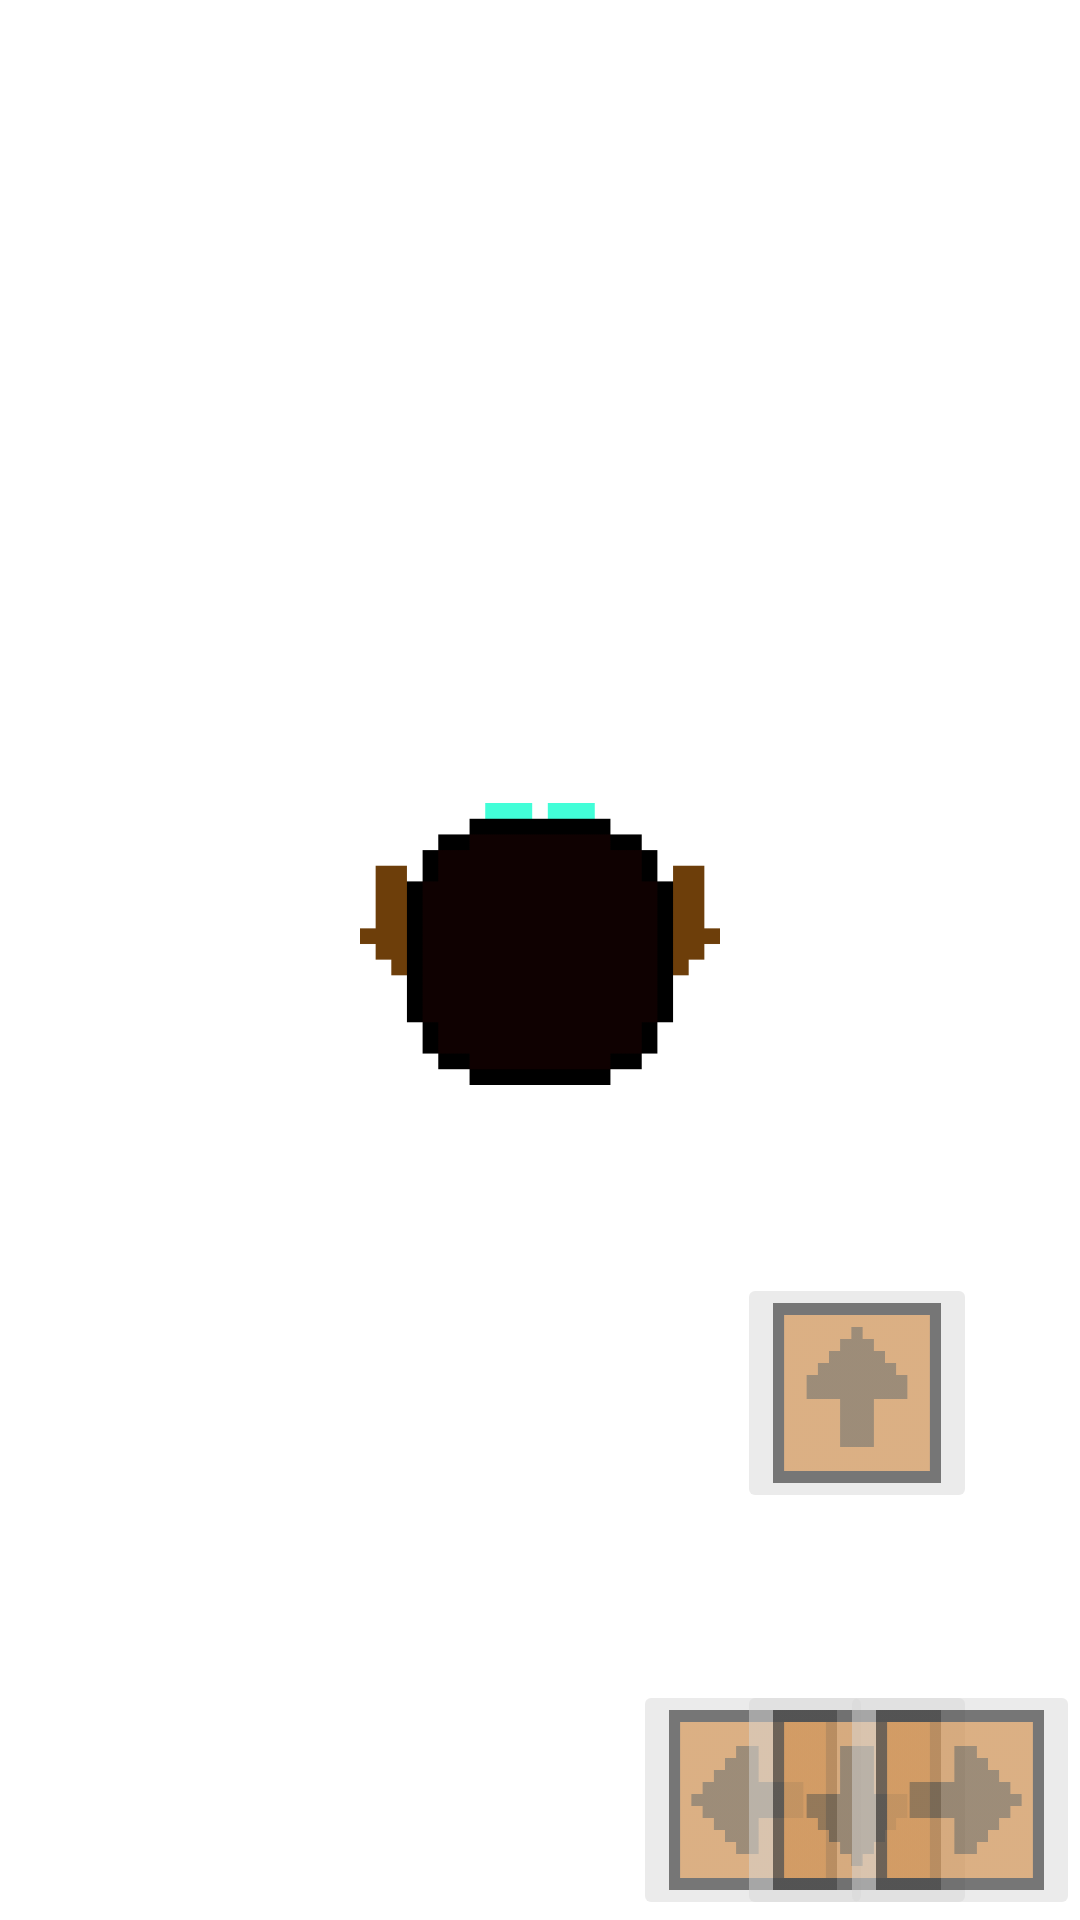

Write the Android layout XML for this screen, with the resource values it uses.
<!-- AndroidManifest.xml: application theme Theme.BiO -->
<!-- res/layout/activity_main.xml -->
<?xml version="1.0" encoding="utf-8"?>
<androidx.constraintlayout.widget.ConstraintLayout xmlns:android="http://schemas.android.com/apk/res/android"
    xmlns:app="http://schemas.android.com/apk/res-auto"
    xmlns:tools="http://schemas.android.com/tools"
    android:id="@+id/root"
    android:layout_width="match_parent"
    android:layout_height="match_parent"
    android:background="@drawable/backgrnd1"
    tools:context=".MainActivity">

    <ImageButton
        android:id="@+id/leftarrow"
        android:layout_width="80dp"
        android:layout_height="80dp"
        android:alpha="0.50"
        android:scaleType="fitXY"
        app:layout_constraintBottom_toBottomOf="parent"
        app:layout_constraintEnd_toEndOf="parent"
        app:layout_constraintHorizontal_bias="0.754"
        app:layout_constraintStart_toStartOf="parent"
        app:layout_constraintTop_toTopOf="parent"
        app:layout_constraintVertical_bias="1.0"
        app:srcCompat="@drawable/leftarrow" />

    <ImageButton
        android:id="@+id/downarrow"
        android:layout_width="80dp"
        android:layout_height="80dp"
        android:alpha="0.50"
        android:scaleType="fitXY"
        app:layout_constraintBottom_toBottomOf="parent"
        app:layout_constraintEnd_toEndOf="parent"
        app:layout_constraintHorizontal_bias="0.877"
        app:layout_constraintStart_toStartOf="parent"
        app:layout_constraintTop_toTopOf="parent"
        app:layout_constraintVertical_bias="1.0"
        app:srcCompat="@drawable/downarrow" />

    <ImageButton
        android:id="@+id/uparrow"
        android:layout_width="80dp"
        android:layout_height="80dp"
        android:alpha="0.50"
        android:scaleType="fitXY"
        app:layout_constraintBottom_toBottomOf="parent"
        app:layout_constraintEnd_toEndOf="parent"
        app:layout_constraintHorizontal_bias="0.877"
        app:layout_constraintStart_toStartOf="parent"
        app:layout_constraintTop_toTopOf="parent"
        app:layout_constraintVertical_bias="0.758"
        app:srcCompat="@drawable/uparrow" />

    <ImageButton
        android:id="@+id/rightarrow"
        android:layout_width="80dp"
        android:layout_height="80dp"
        android:alpha="0.50"
        android:scaleType="fitXY"
        app:layout_constraintBottom_toBottomOf="parent"
        app:layout_constraintEnd_toEndOf="parent"
        app:layout_constraintHorizontal_bias="1.0"
        app:layout_constraintStart_toStartOf="parent"
        app:layout_constraintTop_toTopOf="parent"
        app:layout_constraintVertical_bias="1.0"
        app:srcCompat="@drawable/rightarrow" />

    <ImageView
        android:id="@+id/hero"
        android:layout_width="120dp"
        android:layout_height="120dp"
        app:layout_constraintBottom_toBottomOf="parent"
        app:layout_constraintEnd_toEndOf="parent"
        app:layout_constraintStart_toStartOf="parent"
        app:layout_constraintTop_toTopOf="parent"
        app:layout_constraintVertical_bias="0.49"
        app:srcCompat="@drawable/heroup" />

    <ImageView
        android:id="@+id/imageView"
        android:layout_width="44dp"
        android:layout_height="119dp"
        app:layout_constraintBottom_toBottomOf="parent"
        app:layout_constraintEnd_toEndOf="parent"
        app:layout_constraintTop_toTopOf="parent"
        app:srcCompat="@drawable/vg5gqr5" />

</androidx.constraintlayout.widget.ConstraintLayout>
<!-- resources referenced by this layout -->
<resources>
  <!-- drawable downarrow: png bitmap (drawable, 930 bytes) -->
  <!-- drawable heroup: png bitmap (drawable, 3959 bytes) -->
  <!-- drawable leftarrow: png bitmap (drawable, 923 bytes) -->
  <!-- drawable rightarrow: png bitmap (drawable, 922 bytes) -->
  <!-- drawable uparrow: png bitmap (drawable, 2285 bytes) -->
  <style name="Theme.BiO" parent="Theme.MaterialComponents.DayNight.DarkActionBar">
          
          <item name="colorPrimary">@color/purple_500</item>
          <item name="colorPrimaryVariant">@color/purple_700</item>
          <item name="colorOnPrimary">@color/white</item>
          
          <item name="colorSecondary">@color/teal_200</item>
          <item name="colorSecondaryVariant">@color/teal_700</item>
          <item name="colorOnSecondary">@color/black</item>
          
          <item name="android:statusBarColor" tools:targetApi="l">?attr/colorPrimaryVariant</item>
          
      </style>
  <!-- not gathered from this repository: default colours our renderer supplied (Android Studio template values) -->
  <color name="purple_500">#FF6200EE</color>
  <color name="purple_700">#FF3700B3</color>
  <color name="teal_200">#FF03DAC5</color>
  <color name="teal_700">#FF018786</color>
  <color name="black">#FF000000</color>
  <color name="white">#FFFFFFFF</color>
</resources>
